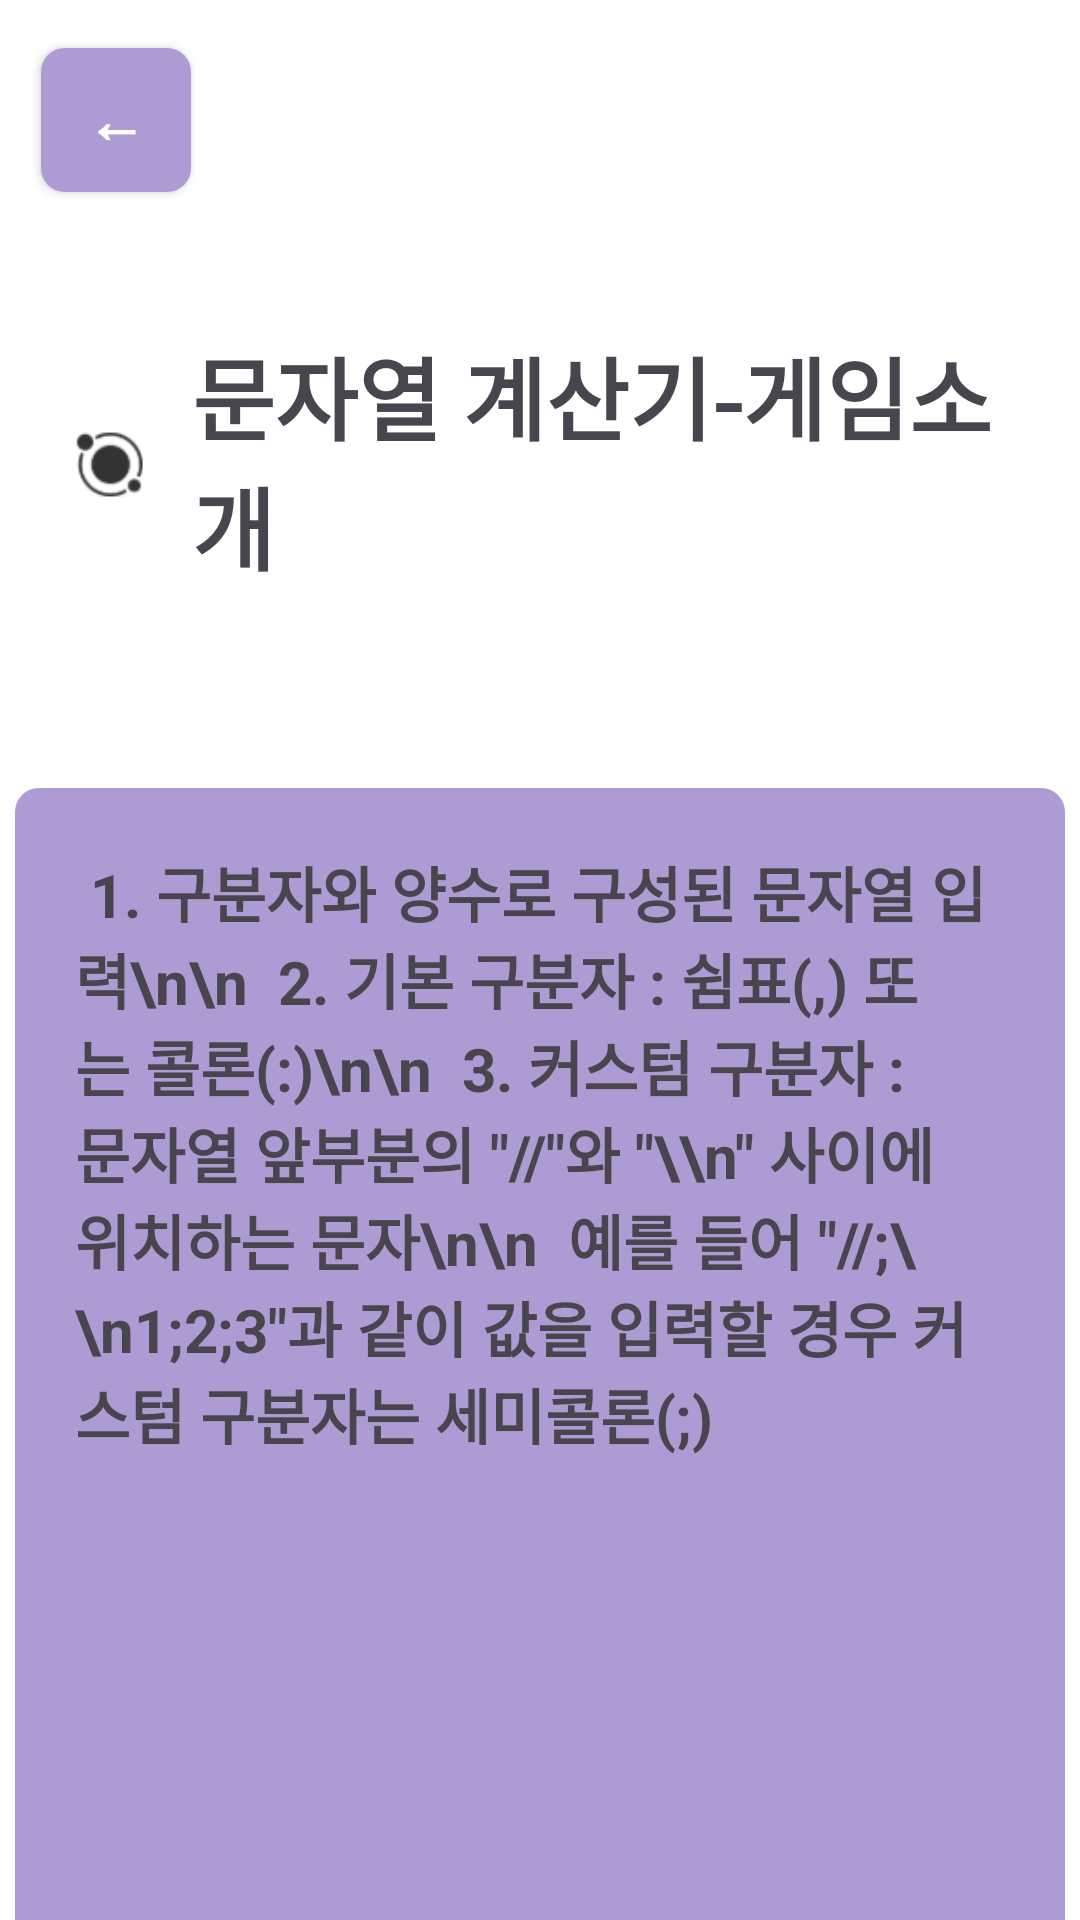

Android layout source for this screen:
<!-- AndroidManifest.xml: application theme Theme.Wooahtech -->
<!-- res/layout/calculator_introduce.xml -->
<?xml version="1.0" encoding="utf-8"?>

<androidx.constraintlayout.widget.ConstraintLayout
    xmlns:android="http://schemas.android.com/apk/res/android"
    xmlns:app="http://schemas.android.com/apk/res-auto"
    xmlns:tools="http://schemas.android.com/tools"
    android:layout_width="match_parent"
    android:layout_height="match_parent"
    android:background="@color/white">

    <Button
        android:id="@+id/prevBtn"
        android:layout_width="50dp"
        android:layout_height="48dp"
        android:layout_marginTop="16dp"
        style="@style/PurpleButtonStyle"
        android:text="←"
        app:layout_constraintEnd_toEndOf="parent"
        app:layout_constraintHorizontal_bias="0.044"
        app:layout_constraintStart_toStartOf="parent"
        app:layout_constraintTop_toTopOf="parent" />

    <LinearLayout
        android:id="@+id/calculatorIntroduceLogo"
        android:layout_width="match_parent"
        android:layout_height="wrap_content"
        android:gravity="center"
        android:orientation="horizontal"
        android:padding="16dp"
        tools:ignore="MissingConstraints"
        android:layout_marginTop="30dp"
        app:layout_constraintTop_toBottomOf="@id/prevBtn"
        app:layout_constraintStart_toStartOf="parent"
        app:layout_constraintEnd_toEndOf="parent">

        <ImageView
            android:layout_width="40dp"
            android:layout_height="40dp"
            android:src="@drawable/wooah_logo" />

        <TextView
            android:layout_width="wrap_content"
            android:layout_height="wrap_content"
            android:layout_marginStart="8dp"
            android:text="문자열 계산기-게임소개"
            android:textSize="30sp"
            android:textStyle="bold" />
    </LinearLayout>

    <TextView
        android:layout_width="350dp"
        android:layout_height="450dp"
        android:background="@drawable/purple_radius"
        android:padding="20dp"
        android:text="
1. 구분자와 양수로 구성된 문자열 입력\n\n

2. 기본 구분자 : 쉼표(,) 또는 콜론(:)\n\n

3. 커스텀 구분자 : 문자열 앞부분의 &quot;//&quot;와 &quot;\\n&quot; 사이에 위치하는 문자\n\n

예를 들어 &quot;//;\\n1;2;3&quot;과 같이 값을 입력할 경우 커스텀 구분자는 세미콜론(;)

"
        android:textSize="20sp"
        android:textStyle="bold"
        android:layout_marginTop="50dp"
        app:layout_constraintTop_toBottomOf="@id/calculatorIntroduceLogo"
        app:layout_constraintStart_toStartOf="parent"
        app:layout_constraintEnd_toEndOf="parent"
        app:layout_constraintBottom_toBottomOf="parent"
        app:layout_constraintVertical_bias="0"  />


</androidx.constraintlayout.widget.ConstraintLayout>
<!-- resources referenced by this layout -->
<resources>
  <!-- drawable purple_radius (drawable) -->
  <?xml version="1.0" encoding="utf-8"?>
  
  <shape xmlns:android="http://schemas.android.com/apk/res/android"
      android:shape="rectangle">
      <solid android:color="#AC9CD3" />
      <corners android:radius="8dp" />
  </shape>
  <!-- drawable wooah_logo: png bitmap (drawable, 2610 bytes) -->
  <style name="PurpleButtonStyle">
          <item name="android:textSize"> 20sp</item>
          <item name="android:textStyle"> bold</item>
          <item name="android:textColor">@color/white</item>
  
          <item name="android:background">@drawable/purple_radius</item>
      </style>
  <style name="Theme.Wooahtech" parent="Base.Theme.Wooahtech" />
  <style name="Base.Theme.Wooahtech" parent="Theme.Material3.DayNight.NoActionBar">
          
          
      </style>
  <!-- not gathered from this repository: default colours our renderer supplied (Android Studio template values) -->
  <color name="white">#FFFFFFFF</color>
</resources>
